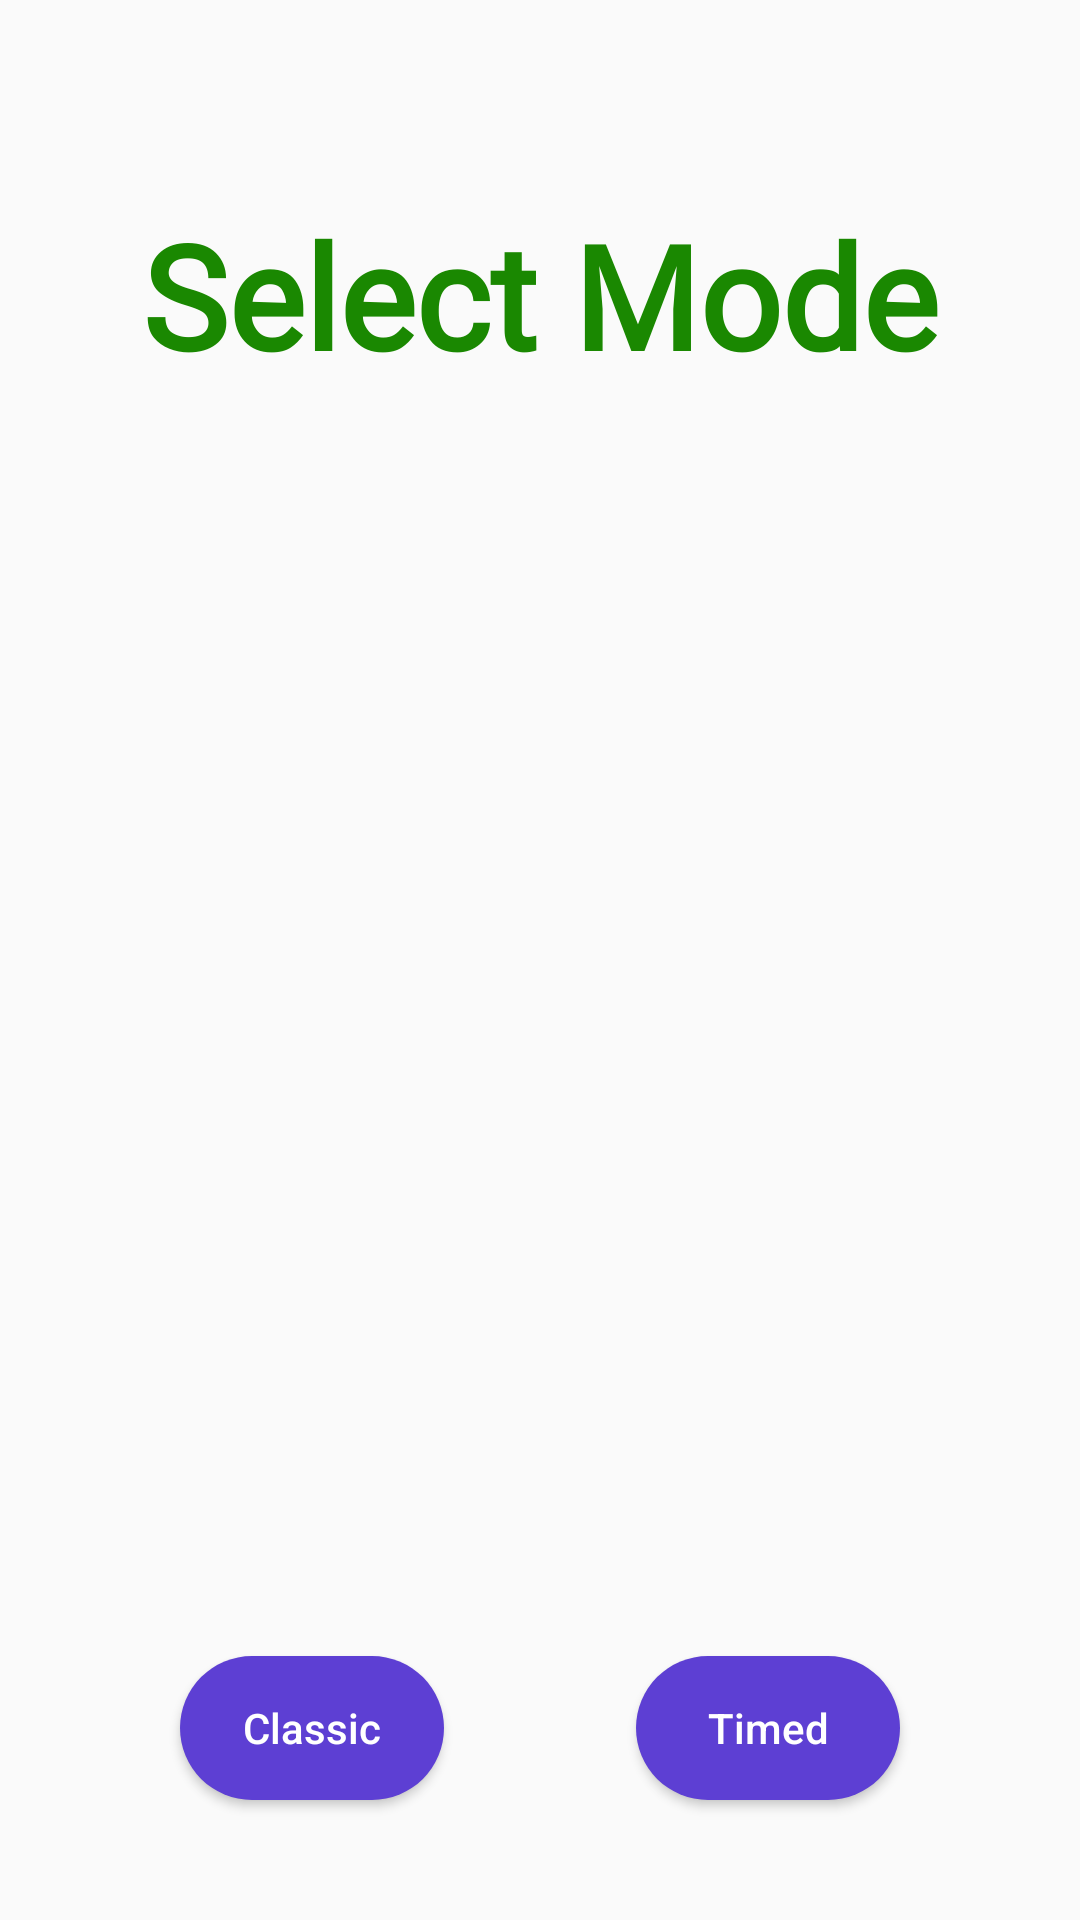

Produce the Android XML layout that renders to this screen, including the resource entries it uses.
<!-- AndroidManifest.xml: application theme Base.Theme.WordGame -->
<!-- res/layout/askmodepopup.xml -->
<?xml version="1.0" encoding="utf-8"?>
<androidx.constraintlayout.widget.ConstraintLayout xmlns:android="http://schemas.android.com/apk/res/android"
    xmlns:app="http://schemas.android.com/apk/res-auto"
    xmlns:tools="http://schemas.android.com/tools"
    android:layout_width="350dp"
    android:layout_height="200dp"
    android:background="@drawable/gameoverpopup">

    <TextView
        android:id="@+id/textView"
        android:layout_width="281dp"
        android:layout_height="71dp"
        android:layout_marginTop="10dp"
        android:fontFamily="@font/basic"
        android:text="Select Mode"
        android:textAlignment="center"
        android:textColor="#1A8801"
        android:textSize="48sp"
        android:textStyle="bold"
        app:layout_constraintBottom_toBottomOf="parent"
        app:layout_constraintEnd_toEndOf="parent"
        app:layout_constraintHorizontal_bias="0.5"
        app:layout_constraintStart_toStartOf="parent"
        app:layout_constraintTop_toTopOf="parent"
        app:layout_constraintVertical_bias="0.100000024" />

    <Button
        android:id="@+id/normalbtn"
        android:layout_width="wrap_content"
        android:layout_height="48dp"
        android:layout_marginStart="60dp"
        android:layout_marginBottom="40dp"
        android:background="@drawable/okaybutton"
        android:text="Classic"
        android:textAlignment="center"
        android:textAllCaps="false"
        android:textColor="@color/white"
        app:layout_constraintBottom_toBottomOf="parent"
        app:layout_constraintStart_toStartOf="parent" />

    <Button
        android:id="@+id/timedbtn"
        android:layout_width="wrap_content"
        android:layout_height="48dp"
        android:layout_marginEnd="60dp"
        android:layout_marginBottom="40dp"
        android:background="@drawable/okaybutton"
        android:text="Timed"
        android:textAlignment="center"
        android:textAllCaps="false"
        android:textColor="@color/white"
        app:layout_constraintBottom_toBottomOf="parent"
        app:layout_constraintEnd_toEndOf="parent" />

</androidx.constraintlayout.widget.ConstraintLayout>
<!-- resources referenced by this layout -->
<resources>
  <color name="white">#FFFFFFFF</color>
  <!-- drawable okaybutton (drawable) -->
  <?xml version="1.0" encoding="utf-8"?>
  <shape xmlns:android="http://schemas.android.com/apk/res/android">
      <solid
          android:color="#5D3FD3"></solid>
      <corners
          android:topLeftRadius="25dp"
          android:topRightRadius="25dp"
          android:bottomLeftRadius="25dp"
          android:bottomRightRadius="25dp"></corners>
  </shape>
  <style name="Base.Theme.WordGame" parent="Theme.AppCompat.DayNight.NoActionBar">
          
          
      </style>
</resources>
